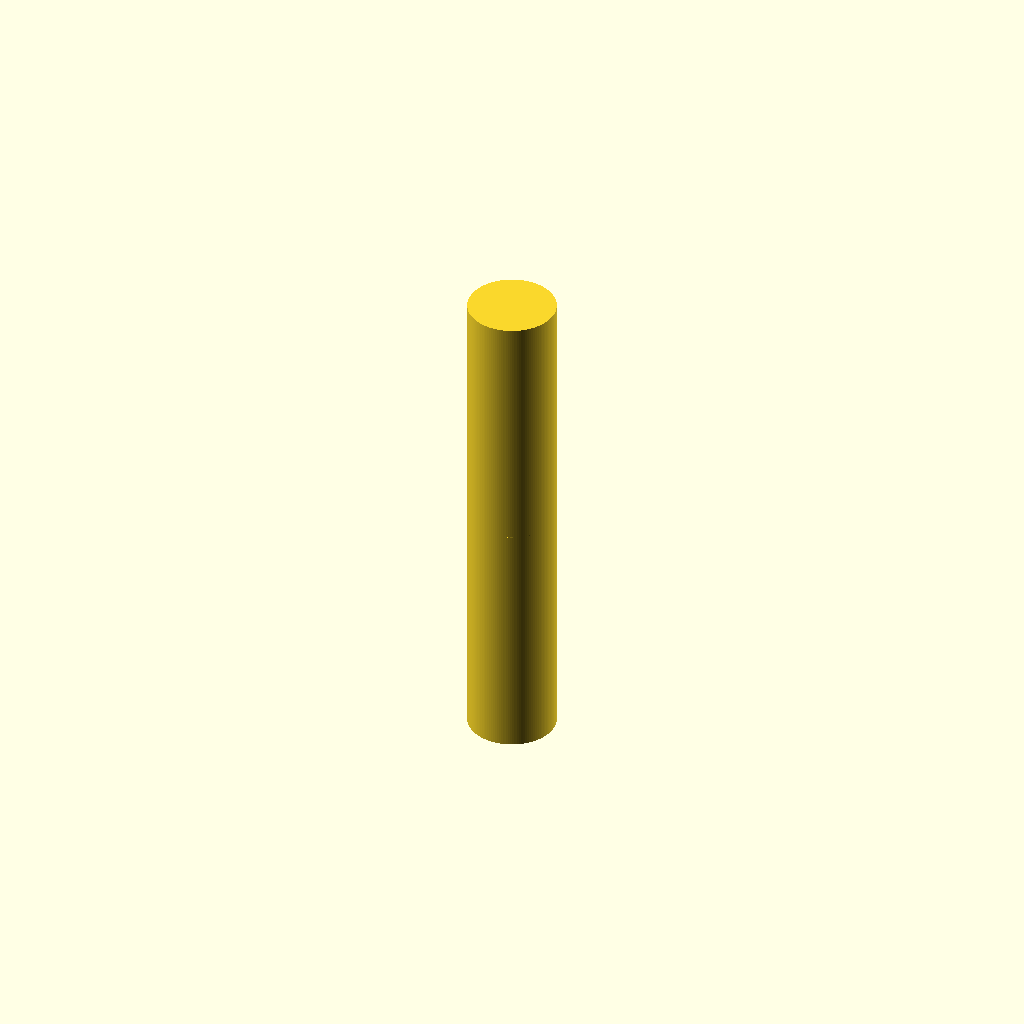
Cell 1 — every parameter at its default value.
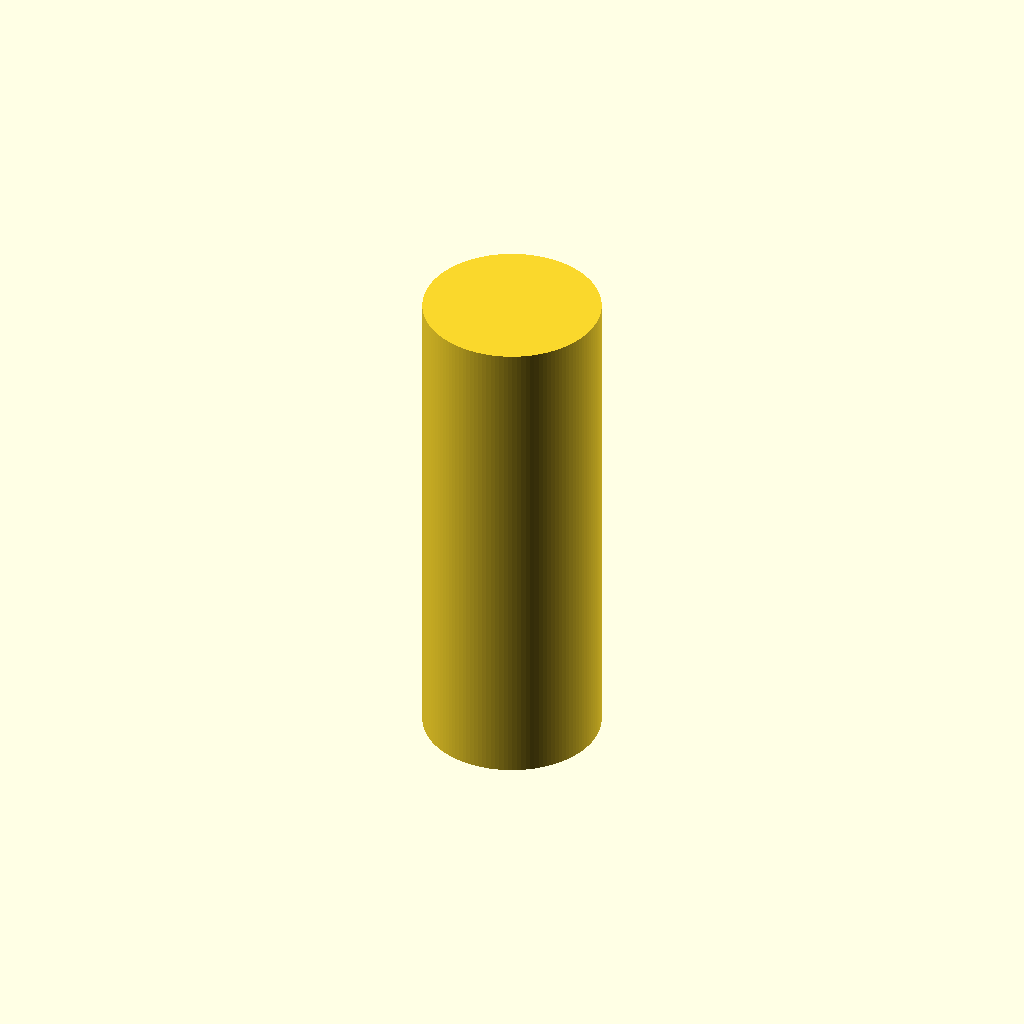
Cell 2: the same model with d_handle = 16.
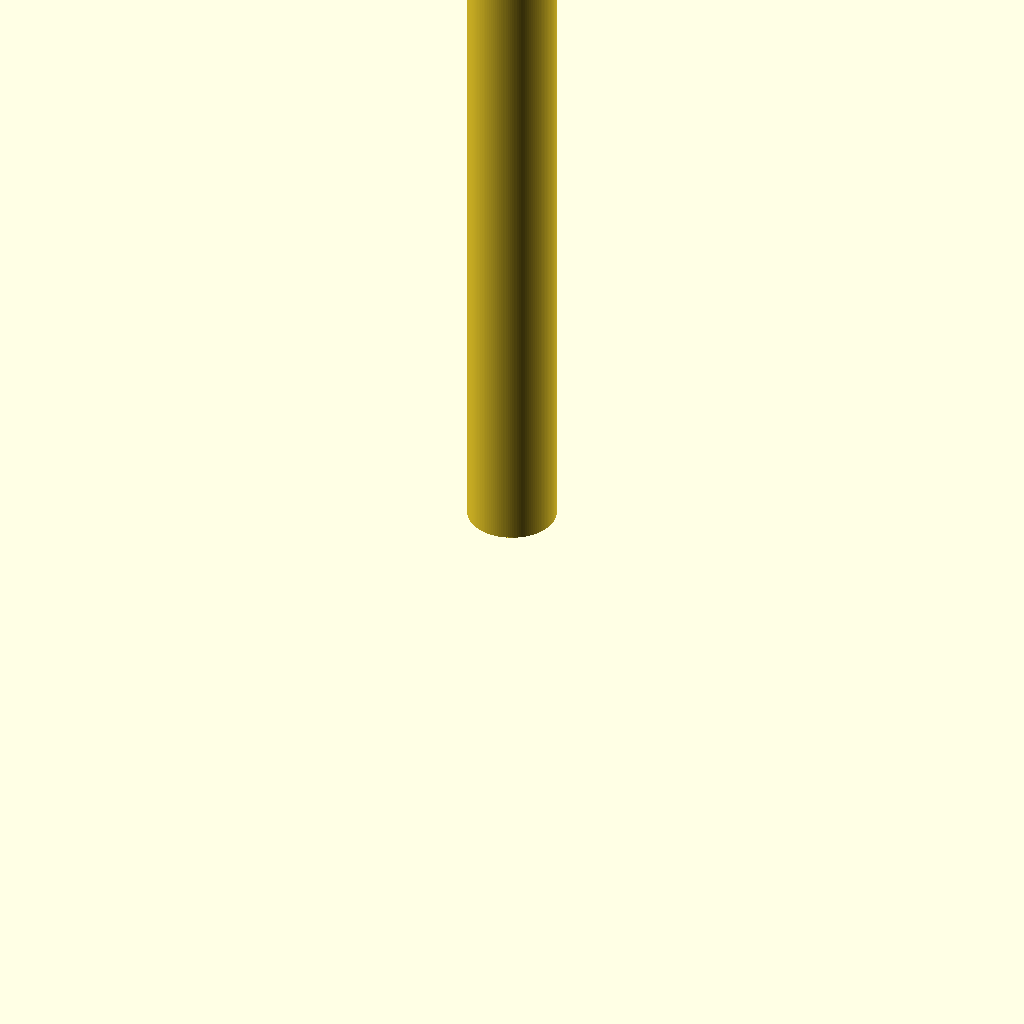
Cell 3: the same model with h_handle = 90.
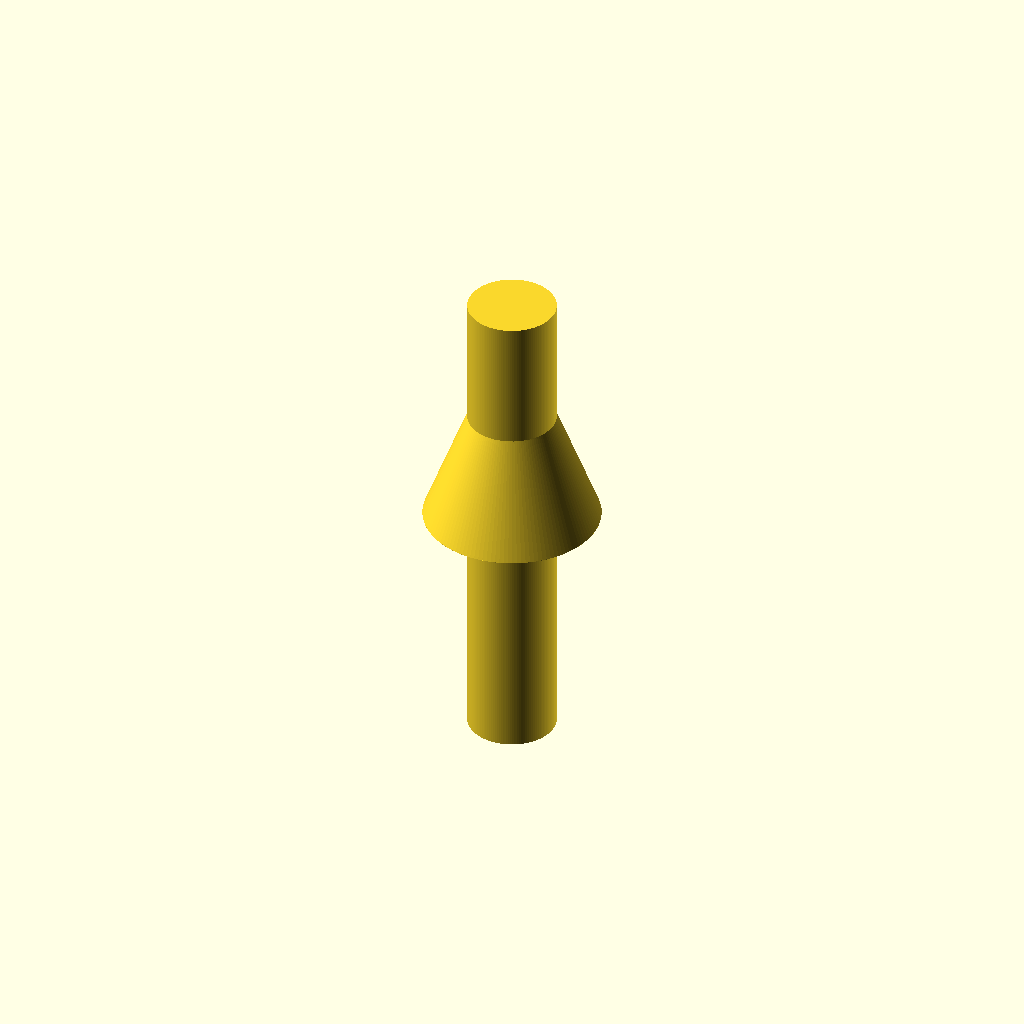
Cell 4: d_cone_bottom = 16 (everything else at default).
All cells are drawn from one camera (rotation 55°, 0°, 25°, orthographic, colour scheme Cornfield), so only the parameter changes between them.
The OpenSCAD source (bench/results/gpu-base-g2/code/qwen3.5-9b/micropestle_1p5ml_s3_a1.scad):
$fn = 128;

// --- Dimensions ---
// Handle
d_handle = 8;
h_handle = 45;
z_handle_start = 0;
z_handle_end = 45;

// Cone
d_cone_bottom = 8;
d_cone_top = 3;
z_cone_start = 45;
z_cone_end = 62;

// Tip
d_tip = 3;
z_tip_center = 62;

// Grooves
n_grooves = 4;
w_groove = 2; // Width in Z
d_groove = 1; // Depth
z_groove_centers = [10, 15, 20, 25];

// --- Main Body Construction ---
difference() {
    union() {
        // 1. Cylindrical Handle
        translate([0, 0, z_handle_start + h_handle/2]) {
            cylinder(h = h_handle, d = d_handle);
        }

        // 2. Conical Section
        // Constructed using hull() of two cylinders to ensure perfect taper
        translate([0, 0, z_cone_start]) {
            // Bottom cylinder (at z=0 relative to this block)
            cylinder(h = 0.01, d = d_cone_bottom);
            // Top cylinder (at z=h_cone relative to this block)
            translate([0, 0, z_cone_end - z_cone_start]) {
                cylinder(h = 0.01, d = d_cone_top);
            }
            hull() {
                // The hull of these two tiny cylinders creates the cone volume
                // We need to include the cylinders themselves in the hull to get the solid
                // Actually, hull() of two cylinders creates the frustum.
                // We must ensure the cylinders are part of the union.
                // Let's do it explicitly:
                // Cylinder 1
                cylinder(h = 0.01, d = d_cone_bottom);
                // Cylinder 2
                translate([0, 0, z_cone_end - z_cone_start]) {
                    cylinder(h = 0.01, d = d_cone_top);
                }
                // The hull connects them.
                // However, hull() creates a convex hull. 
                // To get the solid cone, we just need the hull of the two end caps.
                // But we need to make sure the volume is filled.
                // A better way for a solid cone in OpenSCAD without rotate_extrude:
                // Use the hull of the two cylinders, but ensure they are the only things in the hull.
                // The previous logic was slightly off. Let's use the standard "two cylinders + hull" pattern.
                // But wait, hull() of two cylinders creates the shape between them.
                // We need to make sure the cylinders are included in the final union.
                // Let's restructure:
            }
        }
        
        // Corrected Cone Construction using Hull
        translate([0, 0, z_cone_start]) {
            // We create the cone by taking the hull of two cylinders at the ends.
            // We must union the result with the cylinders themselves to ensure watertightness at the ends.
            // Actually, the hull of two cylinders includes the volume between them.
            // But we need to ensure the ends are closed.
            // Let's use a simpler approach: Hull of two cylinders, then union with the cylinders.
            // Or even simpler: Just use the hull of the two cylinders, but make them slightly taller than 0.01?
            // No, 0.01 is fine.
            // The issue in the previous attempt was likely that the hull didn't encompass the full volume correctly or the union logic was missing.
            // Let's try:
            // 1. Cylinder at bottom
            // 2. Cylinder at top
            // 3. Hull of 1 and 2.
            // This creates the solid cone.
            
            // Bottom cap
            translate([0, 0, 0]) {
                cylinder(h = 0.01, d = d_cone_bottom);
            }
            // Top cap
            translate([0, 0, z_cone_end - z_cone_start]) {
                cylinder(h = 0.01, d = d_cone_top);
            }
            // The hull connects them.
            // We need to union these three objects.
            union() {
                translate([0, 0, 0]) {
                    cylinder(h = 0.01, d = d_cone_bottom);
                }
                translate([0, 0, z_cone_end - z_cone_start]) {
                    cylinder(h = 0.01, d = d_cone_top);
                }
                hull() {
                    translate([0, 0, 0]) {
                        cylinder(h = 0.01, d = d_cone_bottom);
                    }
                    translate([0, 0, z_cone_end - z_cone_start]) {
                        cylinder(h = 0.01, d = d_cone_top);
                    }
                }
            }
        }

        // 3. Tip Sphere
        translate([0, 0, z_tip_center]) {
            sphere(d = d_tip);
        }
    }

    // --- Cut Grooves ---
    // Grooves are cylindrical holes cut into the handle.
    // They are centered at specific Z heights.
    // Width in Z is w_groove.
    // Depth is d_groove.
    // Diameter of groove cutter = Handle Diameter - 2 * Depth
    
    d_cutter = d_handle - 2 * d_groove;
    
    for (z_c = z_groove_centers) {
        translate([0, 0, z_c - w_groove/2]) {
            cylinder(
                h = w_groove,
                d = d_cutter,
                center = [0, 0, 0]
            );
        }
    }
}
Customizer parameters (derived from the source; name, type, default, range or options):
d_handle: number, default 8
h_handle: number, default 45
z_handle_start: number, default 0
z_handle_end: number, default 45
d_cone_bottom: number, default 8
d_cone_top: number, default 3
z_cone_start: number, default 45
z_cone_end: number, default 62
d_tip: number, default 3
z_tip_center: number, default 62
n_grooves: number, default 4
w_groove: number, default 2
d_groove: number, default 1
z_groove_centers: vector, default [10, 15, 20, 25]
